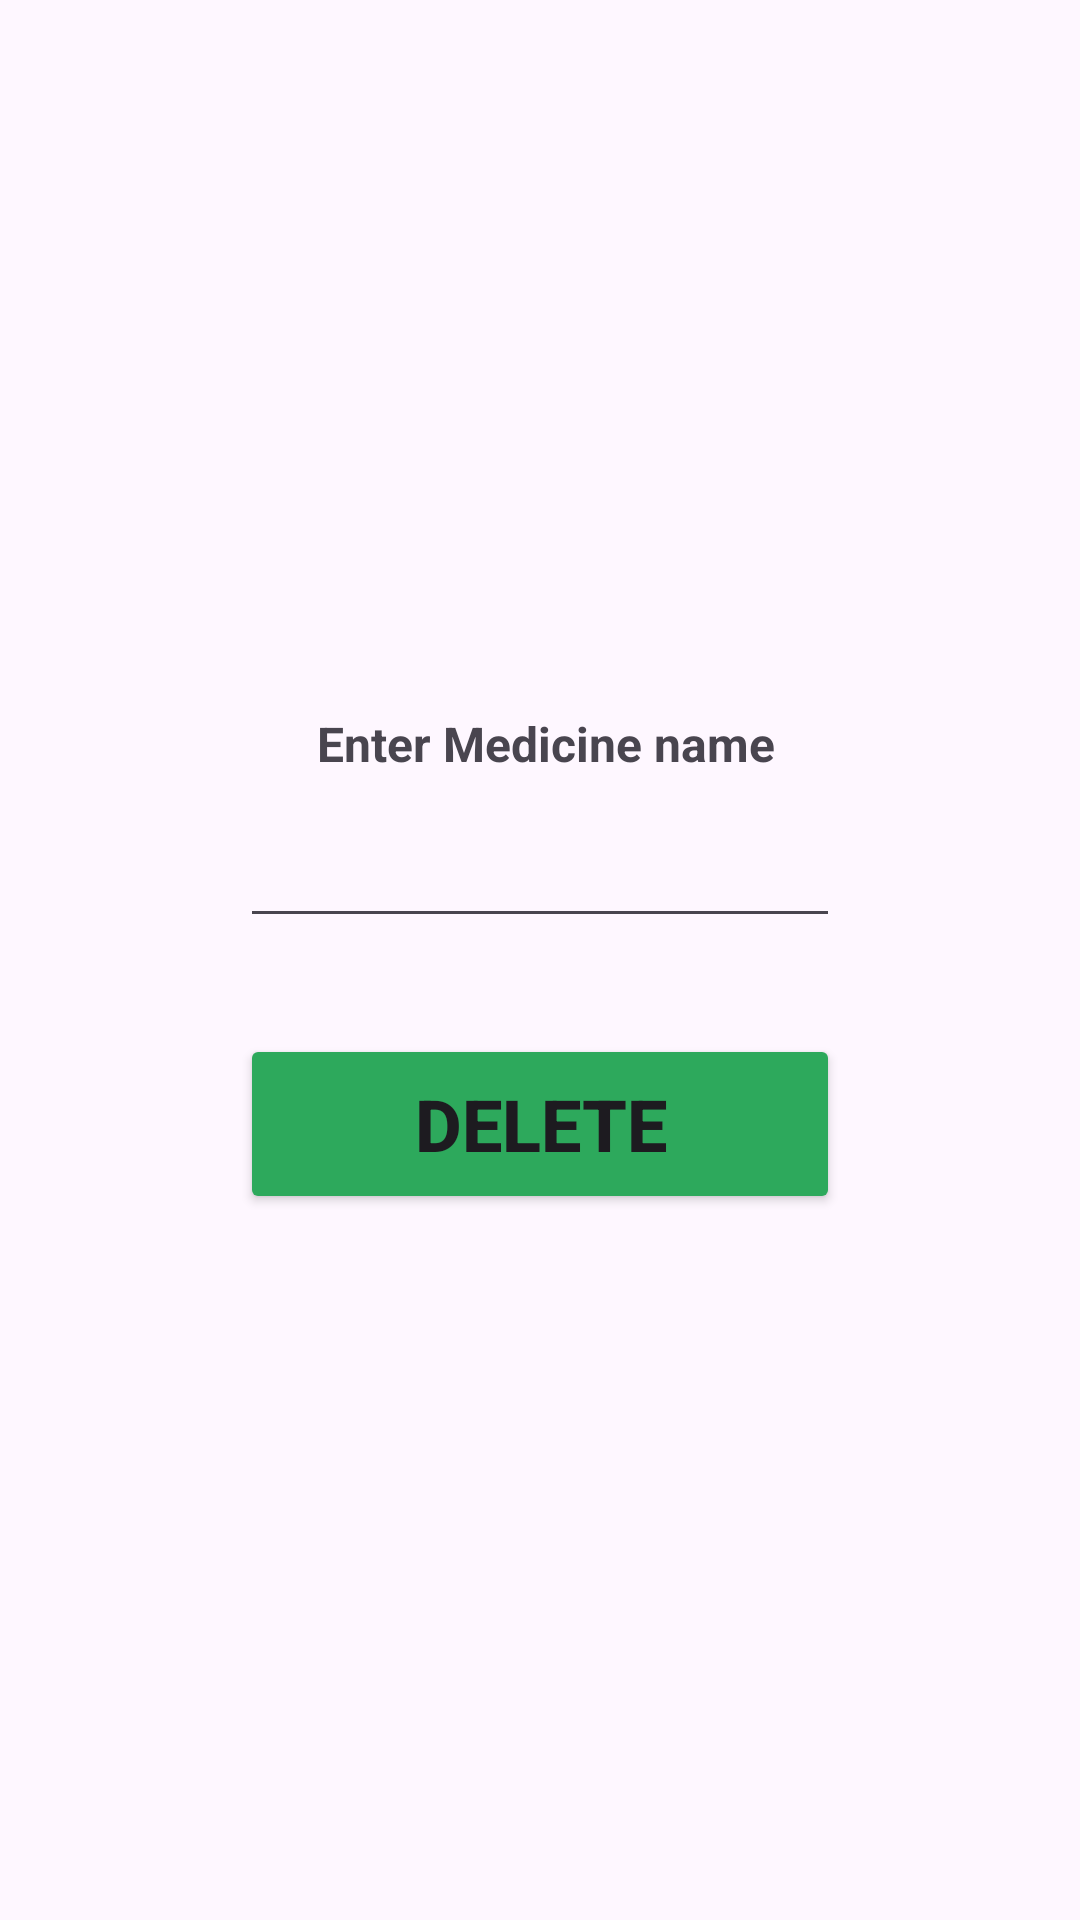

Here is an Android app screen rendered from its layout file. Give the layout XML and the strings, colors and styles it references.
<!-- AndroidManifest.xml: application theme Theme.PharmAssest -->
<!-- res/layout/activity_delete.xml -->
<?xml version="1.0" encoding="utf-8"?>
<LinearLayout xmlns:android="http://schemas.android.com/apk/res/android"
    xmlns:app="http://schemas.android.com/apk/res-auto"
    xmlns:tools="http://schemas.android.com/tools"
    android:layout_width="match_parent"
    android:layout_height="match_parent"
    android:orientation="vertical"
    android:gravity="center"
    android:padding="5dp"
    tools:context=".DeleteActivity">

    <TextView
        android:text=" Enter Medicine name"
        android:layout_width="wrap_content"
        android:layout_height="wrap_content"
        android:layout_row="0"
        android:layout_column="0"
        android:layout_rowWeight="1"
        android:layout_columnWeight="1"
        android:textAlignment="center"
        android:layout_gravity="center"
        android:textSize="16sp"
        android:textStyle="bold"
        android:layout_margin="2dp"/>

    <EditText
        android:id="@+id/et_MedName"
        android:layout_width="200dp"
        android:layout_height="50dp"
        android:layout_row="0"
        android:layout_rowWeight="1"
        android:layout_column="1"
        android:layout_columnWeight="1"
        android:layout_gravity="center"
        android:inputType="text"
        android:textColor="@color/black"
        android:textColorHighlight="@color/cardview_dark_background"
        android:textSize="16sp"
        android:layout_margin="2dp"
        tools:ignore="SpeakableTextPresentCheck" />
    <Button
        android:layout_width="200dp"
        android:layout_height="60dp"
        android:id="@+id/btn_Delete"
        android:text="Delete"
        android:textSize="24sp"
        android:layout_marginTop="30dp"
        android:textStyle="bold"
        android:textColorHighlight="@color/cardview_dark_background"
        android:backgroundTint="@color/green"/>

</LinearLayout>
<!-- resources referenced by this layout -->
<resources>
  <color name="black">#FF000000</color>
  <color name="green">#2DA95C</color>
  <style name="Theme.PharmAssest" parent="Base.Theme.PharmAssest" />
  <style name="Base.Theme.PharmAssest" parent="Theme.Material3.DayNight.NoActionBar">
          
          
      </style>
</resources>
